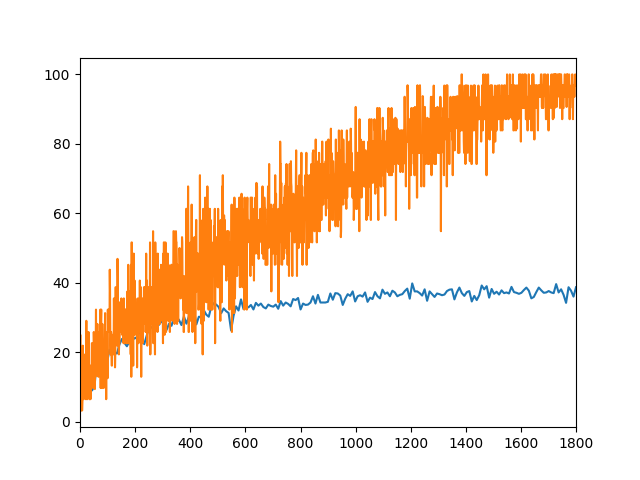

The table this chart was drawn from, first rows:
Epoch, Batch, Iteration, Training_Accuracy, Validation_Accuracy, Weighted_Training_Accuracy, Unsupervised_Loss, Supervised_Loss
1.0, 1.0, 0.0, 12.5, , 12.5, 0.003209, 2.313
1.0, 2.0, 1.0, 25.0, , 18.75, 0.00235, 2.29
1.0, 3.0, 2.0, 3.226, , 13.58, 0.00332, 2.312
1.0, 4.0, 3.0, 9.677, , 12.6, 0.003257, 2.303
1.0, 5.0, 4.0, 9.677, , 12.02, 0.002926, 2.315
1.0, 6.0, 5.0, 3.226, , 10.55, 0.002208, 2.286
1.0, 7.0, 6.0, 19.35, , 11.81, 0.002271, 2.3
1.0, 8.0, 7.0, 3.226, , 10.74, 0.002455, 2.321
1.0, 8.0, 8.0, 3.226, 8.9, 9.797, 0.002455, 2.321
2.0, 1.0, 9.0, 6.25, , 6.25, 0.001917, 2.312
2.0, 2.0, 10.0, 21.88, , 14.06, 0.00133, 2.289
2.0, 3.0, 11.0, 16.13, , 14.75, 0.00116, 2.29
2.0, 4.0, 12.0, 19.35, , 15.9, 0.001063, 2.265
2.0, 5.0, 13.0, 6.452, , 14.01, 0.001609, 2.299
2.0, 6.0, 14.0, 19.35, , 14.9, 0.002187, 2.281
2.0, 7.0, 15.0, 9.677, , 14.16, 0.002616, 2.321
2.0, 8.0, 16.0, 12.9, , 14, 0.002824, 2.298
2.0, 8.0, 17.0, 12.9, 8.9, 13.86, 0.002824, 2.298
3.0, 1.0, 18.0, 12.5, , 12.5, 0.00255, 2.295
3.0, 2.0, 19.0, 15.62, , 14.06, 0.002219, 2.283
3.0, 3.0, 20.0, 16.13, , 14.75, 0.002281, 2.283
3.0, 4.0, 21.0, 6.452, , 12.68, 0.002584, 2.321
3.0, 5.0, 22.0, 16.13, , 13.37, 0.002083, 2.273
3.0, 6.0, 23.0, 29.03, , 15.98, 0.001995, 2.23
3.0, 7.0, 24.0, 9.677, , 15.08, 0.003077, 2.286
3.0, 8.0, 25.0, 6.452, , 14, 0.004167, 2.297
3.0, 8.0, 26.0, 6.452, 8.9, 13.06, 0.004167, 2.297
4.0, 1.0, 27.0, 15.62, , 15.62, 0.004654, 2.243
4.0, 2.0, 28.0, 12.5, , 14.06, 0.006279, 2.299
4.0, 3.0, 29.0, 12.9, , 13.68, 0.005989, 2.259
4.0, 4.0, 30.0, 9.677, , 12.68, 0.005161, 2.277
4.0, 5.0, 31.0, 25.81, , 15.3, 0.004367, 2.247
4.0, 6.0, 32.0, 12.9, , 14.9, 0.004323, 2.27
4.0, 7.0, 33.0, 16.13, , 15.08, 0.003634, 2.249
4.0, 8.0, 34.0, 6.452, , 14, 0.004134, 2.32
4.0, 8.0, 35.0, 6.452, 8.9, 13.06, 0.004134, 2.32
5.0, 1.0, 36.0, 15.62, , 15.62, 0.003137, 2.247
5.0, 2.0, 37.0, 12.5, , 14.06, 0.002671, 2.267
5.0, 3.0, 38.0, 6.452, , 11.53, 0.003819, 2.31
5.0, 4.0, 39.0, 16.13, , 12.68, 0.002768, 2.258
5.0, 5.0, 40.0, 16.13, , 13.37, 0.003207, 2.174
5.0, 6.0, 41.0, 9.677, , 12.75, 0.006552, 2.261
5.0, 7.0, 42.0, 12.9, , 12.77, 0.01203, 2.24
5.0, 8.0, 43.0, 22.58, , 14, 0.01866, 2.145
5.0, 8.0, 44.0, 22.58, 9.0, 15.07, 0.01866, 2.145
6.0, 1.0, 45.0, 15.62, , 15.62, 0.02389, 2.255
6.0, 2.0, 46.0, 18.75, , 17.19, 0.01269, 2.188
6.0, 3.0, 47.0, 19.35, , 17.91, 0.006948, 2.253
6.0, 4.0, 48.0, 9.677, , 15.85, 0.004937, 2.319
6.0, 5.0, 49.0, 19.35, , 16.55, 0.002452, 2.275
6.0, 6.0, 50.0, 25.81, , 18.09, 0.001968, 2.25
6.0, 7.0, 51.0, 22.58, , 18.74, 0.002467, 2.181
6.0, 8.0, 52.0, 19.35, , 18.81, 0.007949, 2.254
6.0, 8.0, 53.0, 19.35, 10.4, 18.88, 0.007949, 2.254
7.0, 1.0, 54.0, 9.375, , 9.375, 0.01581, 2.211
7.0, 2.0, 55.0, 18.75, , 14.06, 0.01759, 2.176
7.0, 3.0, 56.0, 12.9, , 13.68, 0.02968, 2.279
7.0, 4.0, 57.0, 22.58, , 15.9, 0.02073, 2.128
7.0, 5.0, 58.0, 32.26, , 19.17, 0.01402, 2.185
7.0, 6.0, 59.0, 16.13, , 18.67, 0.008517, 2.19
... 1,540 more rows
